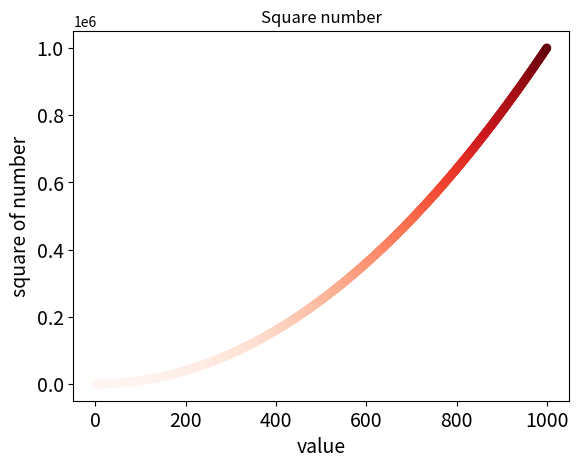

Write Python code to recreate this figure.
import matplotlib.pyplot as plt
#绘制一个点 s 表示绘制的时候点大小的尺寸
#plt.scatter(1,2,s=200)
#绘制一系列点(x,y,)
# plt.scatter([1,2,3,4,5],[1,8,27,64,125],s=100)
x_values = list(range(1,1001))
y_values = [x**2 for x in x_values]
#删除数据点的轮廓 设置edgecolor为none 默认为蓝色点和黑色轮廓
# plt.scatter(x_values,y_values,edgecolor='none',s=40)
#自定义颜色 设置参数c，将其设置为要设置的颜色
# plt.scatter(x_values,y_values,c=(0.1,0.9,0.5),edgecolor='none',s=40,linewidths=[1,4])
#设置绘制数据的颜色映射设置cmap
plt.scatter(x_values,y_values,c=y_values,cmap=plt.cm.Reds,edgecolors='none',s=40)
plt.title("Square number")
plt.xlabel("value",fontsize=14)
plt.ylabel("square of number",fontsize=14)
#设置标尺
plt.tick_params(axis="both",which='major',labelsize=14)

#设置每个坐标轴的取值范围
# plt.axis([0,1100,0,1100000])
#把show替换为savefig，保存图片到本地文件所在的文件夹，bbox_inches为将多余的空白区域裁剪掉
#plt.savefig('myTable.png',bbox_inches='tight')
plt.show()